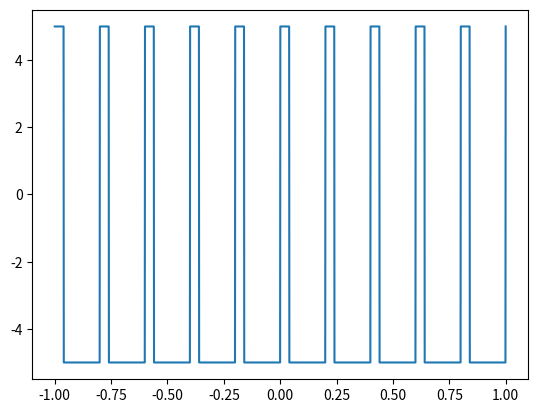

The matplotlib source for this figure: (Note: this script raises an exception after producing the figure.)


import numpy as np
import math
import matplotlib.pyplot as plt
from scipy import signal

Fs = 1000 # discrete frequency
t = np.linspace(-1, 1, 2 * Fs)
A = 5         
fig = plt.figure()
y = A * signal.square( 2 * np.pi * 5 * t, 0.2)
plt.plot(t, y)
# fig.savefig('pictures/003_1rectImplses.png', dpi=100)
plt.show()
N = len(t)
T = 1.0 / Fs
yf = fft(y)
xf = fftfreq(N, 1.0 / Fs)
fig = plt.figure()
plt.title('Амплитудный спектр')
# plt.ylim(0, 200)
plt.xlim(-70, 70)
plt.plot(xf, np.abs(yf)) 
# fig.savefig('pictures/003_2rectImplSpectr.png', dpi=100)
plt.show()